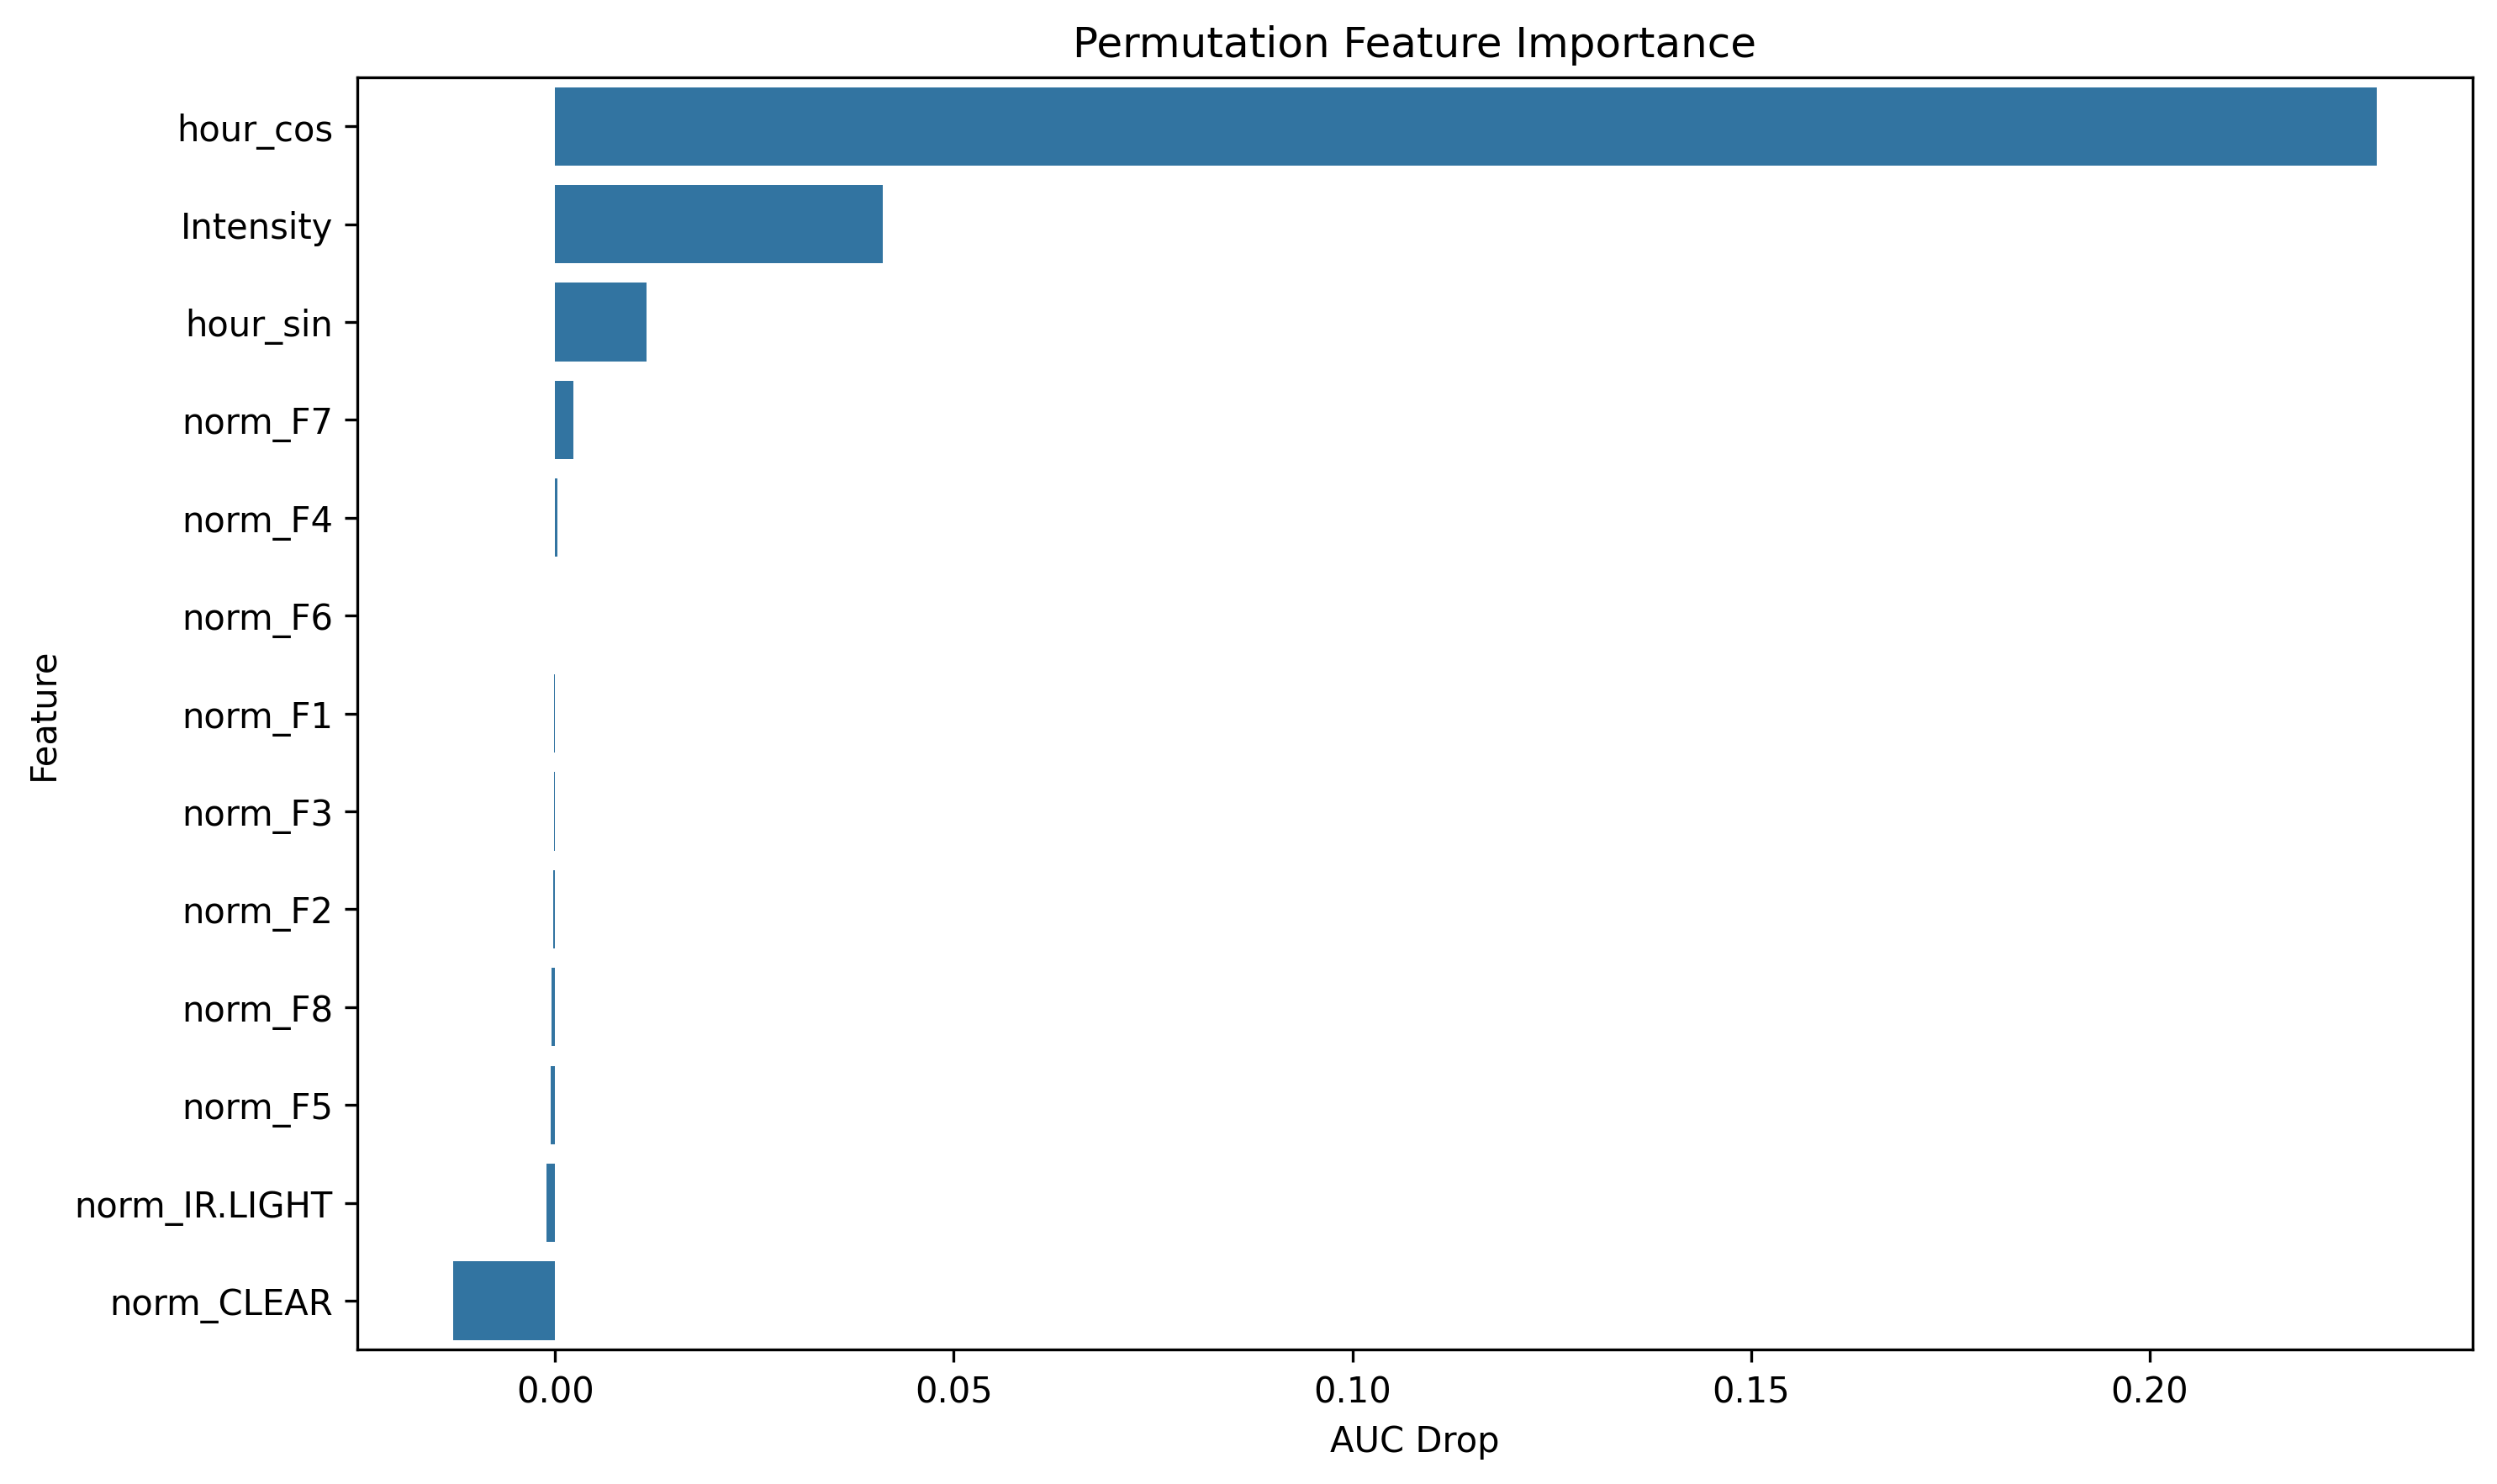

The file beside this chart, header and first rows:
feature, importance
hour_cos, 0.2284
Intensity, 0.04106
hour_sin, 0.01147
norm_F7, 0.00228
norm_F4, 0.0002839
norm_F6, 1.7522095362247175e-05
norm_F1, -0.0001507
norm_F3, -0.0001717
norm_F2, -0.0002523
norm_F8, -0.0004608
norm_F5, -0.0005362
norm_IR.LIGHT, -0.001039
norm_CLEAR, -0.01275
